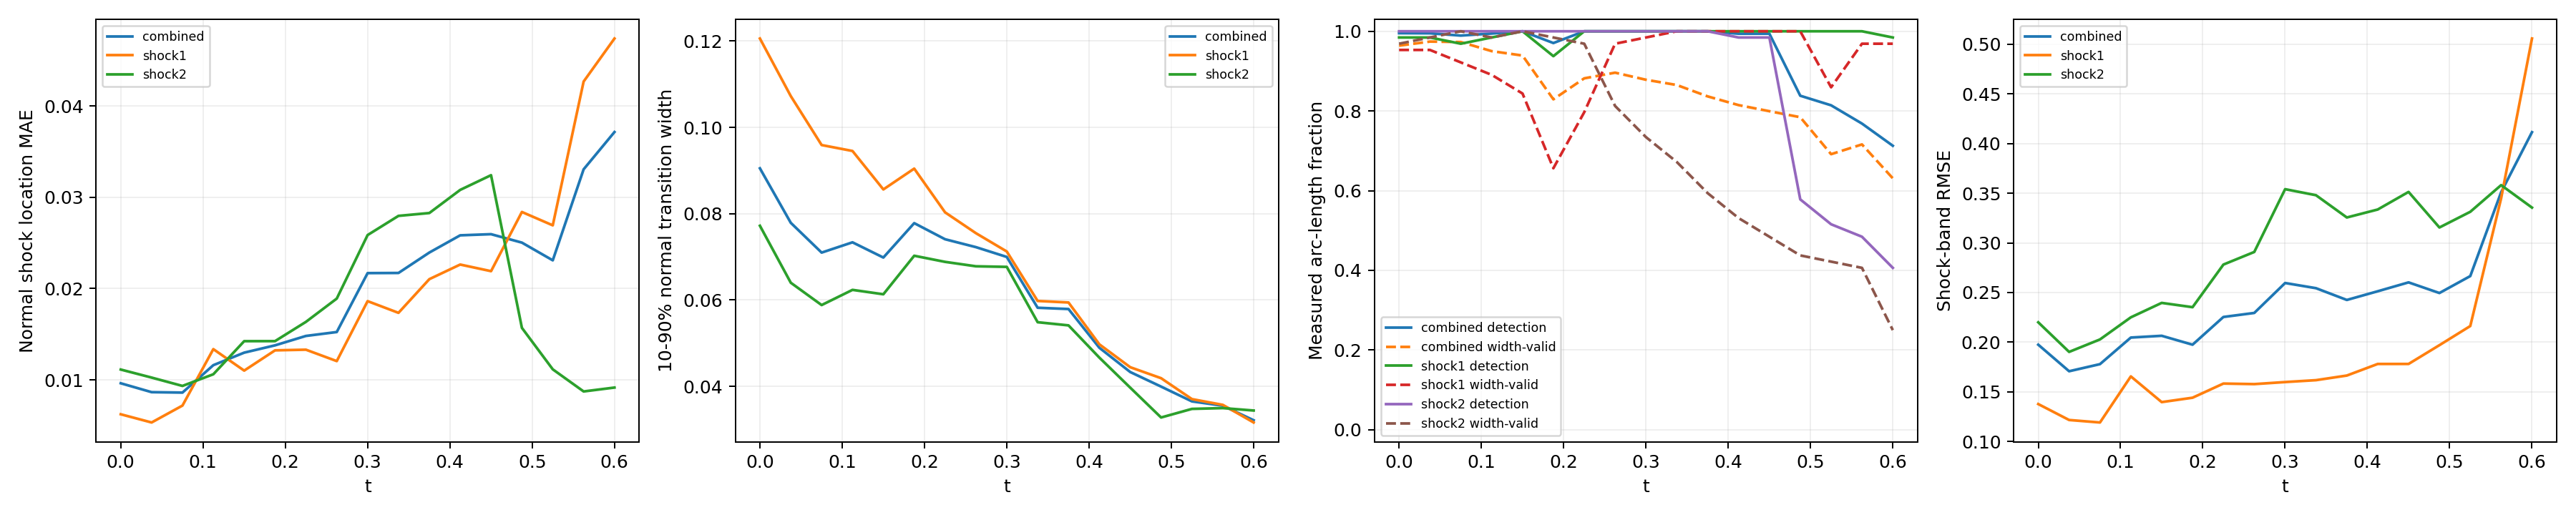

Data behind this chart, as committed beside it:
time_index, time, branch, line_length, sample_count, detected_samples, detection_rate, location_mae, location_rmse, location_max, multiple_crossing_rate, width_valid_samples, width_valid_rate, width_mean, width_max, width_underresolved_rate, window_underresolved_rate, shock_band_rmse, shock_band_point_count, shock_band_point_fraction, shock_band_geometry_error_bound
0, 0.0, combined, 2.16, 128, 127, 0.9952, 0.009631, 0.01162, 0.03329, 0.0, 123, 0.9639, 0.09052, 0.2471, 0.7513, 0.01078, 0.1975, 144, 0.1322, 6.658424289029292e-08
0, 0.0, shock1, 0.6702, 64, 63, 0.9844, 0.006235, 0.008119, 0.02201, 0.0, 61, 0.9531, 0.1206, 0.1971, 0.5902, 0.0, 0.1377, 46, 0.04224, 1.3947514306706027e-08
0, 0.0, shock2, 1.49, 64, 64, 1.0, 0.01113, 0.01287, 0.03329, 0.0, 62, 0.9688, 0.0772, 0.2471, 0.8226, 0.01562, 0.22, 98, 0.08999, 6.658424289029292e-08
1, 0.0375, combined, 2.218, 128, 127, 0.9949, 0.008657, 0.01098, 0.0328, 0.0105, 124, 0.9741, 0.07789, 0.2258, 0.7767, 0.0105, 0.1708, 146, 0.1341, 6.669404738752308e-08
1, 0.0375, shock1, 0.7278, 64, 63, 0.9844, 0.005335, 0.008516, 0.0328, 0.0, 61, 0.9531, 0.1073, 0.179, 0.6066, 0.0, 0.1217, 48, 0.04408, 1.6558067342786713e-08
1, 0.0375, shock2, 1.49, 64, 64, 1.0, 0.01025, 0.01199, 0.03268, 0.01562, 63, 0.9844, 0.064, 0.2258, 0.8571, 0.01562, 0.1902, 98, 0.08999, 6.669404738752308e-08
2, 0.075, combined, 2.279, 128, 126, 0.9892, 0.008611, 0.01165, 0.03608, 0.02044, 123, 0.973, 0.07098, 0.2088, 0.7993, 0.01022, 0.1779, 145, 0.1331, 6.681307982999892e-08
2, 0.075, shock1, 0.7888, 64, 62, 0.9687, 0.007188, 0.01022, 0.03608, 0.0, 59, 0.9219, 0.09591, 0.1604, 0.6441, 0.0, 0.1192, 51, 0.04683, 1.963948670576033e-08
2, 0.075, shock2, 1.491, 64, 64, 1.0, 0.009339, 0.01231, 0.03035, 0.03125, 64, 1.0, 0.05882, 0.2088, 0.875, 0.01562, 0.2028, 94, 0.08632, 6.681307982999892e-08
3, 0.1125, combined, 2.349, 128, 127, 0.9943, 0.01161, 0.01512, 0.04578, 0.009918, 120, 0.9501, 0.07337, 0.1843, 0.8789, 0.009918, 0.2047, 154, 0.1414, 6.694178865908054e-08
3, 0.1125, shock1, 0.8579, 64, 63, 0.9844, 0.01337, 0.01766, 0.04578, 0.0, 57, 0.8906, 0.09454, 0.146, 0.8596, 0.0, 0.1656, 58, 0.05326, 2.3516953617757946e-08
3, 0.1125, shock2, 1.491, 64, 64, 1.0, 0.01062, 0.01348, 0.02755, 0.01562, 63, 0.9844, 0.06235, 0.1843, 0.8889, 0.01562, 0.225, 96, 0.08815, 6.694178865908054e-08
4, 0.15, combined, 2.445, 128, 128, 1.0, 0.01299, 0.01625, 0.04439, 0.01906, 118, 0.9391, 0.06984, 0.236, 0.916, 0.01906, 0.2065, 159, 0.146, 6.708067720449737e-08
4, 0.15, shock1, 0.9534, 64, 64, 1.0, 0.01102, 0.01519, 0.04439, 0.0, 54, 0.8437, 0.08562, 0.236, 0.963, 0.0, 0.1397, 62, 0.05693, 2.9281827917085644e-08
4, 0.15, shock2, 1.492, 64, 64, 1.0, 0.01424, 0.01689, 0.03285, 0.03125, 64, 1.0, 0.06133, 0.1622, 0.8906, 0.03125, 0.2396, 97, 0.08907, 6.708067720449737e-08
5, 0.1875, combined, 2.771, 128, 124, 0.9704, 0.01379, 0.01742, 0.04283, 0.01647, 105, 0.8292, 0.07781, 0.2223, 0.9048, 0.0, 0.1975, 182, 0.1671, 6.409417506930003e-08
5, 0.1875, shock1, 1.31, 64, 60, 0.9375, 0.01324, 0.01769, 0.04283, 0.0, 42, 0.6562, 0.09045, 0.2223, 0.9048, 0.0, 0.1441, 86, 0.07897, 5.217628388861462e-08
5, 0.1875, shock2, 1.46, 64, 64, 1.0, 0.01425, 0.0172, 0.03685, 0.03125, 63, 0.9844, 0.07026, 0.1441, 0.9048, 0.0, 0.2352, 96, 0.08815, 6.409417506930003e-08
6, 0.225, combined, 2.855, 128, 128, 1.0, 0.01481, 0.01937, 0.05386, 0.007725, 113, 0.8818, 0.07408, 0.1998, 0.92, 0.007725, 0.2254, 187, 0.1717, 6.354124201920975e-08
6, 0.225, shock1, 1.444, 64, 64, 1.0, 0.01331, 0.019, 0.05386, 0.0, 51, 0.7969, 0.08031, 0.1998, 0.8824, 0.0, 0.1584, 95, 0.08724, 6.354124201920975e-08
6, 0.225, shock2, 1.412, 64, 64, 1.0, 0.01636, 0.01975, 0.04219, 0.01562, 62, 0.9687, 0.06884, 0.1298, 0.9516, 0.01562, 0.2781, 92, 0.08448, 5.975755905716501e-08
7, 0.2625, combined, 2.797, 128, 128, 1.0, 0.01524, 0.01976, 0.04861, 0.01453, 114, 0.8961, 0.07225, 0.1802, 0.8893, 0.04578, 0.2295, 185, 0.1699, 6.845930280463765e-08
7, 0.2625, shock1, 1.497, 64, 64, 1.0, 0.01206, 0.01665, 0.04861, 0.0, 62, 0.9687, 0.07548, 0.1802, 0.8226, 0.03125, 0.1578, 99, 0.09091, 6.845930280463765e-08
7, 0.2625, shock2, 1.301, 64, 64, 1.0, 0.01891, 0.02283, 0.04832, 0.03125, 52, 0.8125, 0.06781, 0.1286, 0.9808, 0.0625, 0.2908, 86, 0.07897, 5.124180803408787e-08
8, 0.3, combined, 2.592, 128, 128, 1.0, 0.0217, 0.02729, 0.0588, 0.03977, 110, 0.8783, 0.06998, 0.1604, 0.9234, 0.008997, 0.2596, 167, 0.1534, 6.736119881787938e-08
8, 0.3, shock1, 1.492, 64, 64, 1.0, 0.01863, 0.02573, 0.0588, 0.0, 63, 0.9844, 0.07124, 0.1604, 0.9048, 0.01562, 0.1599, 97, 0.08907, 6.736119881787938e-08
8, 0.3, shock2, 1.1, 64, 64, 1.0, 0.02587, 0.02927, 0.05612, 0.09375, 47, 0.7344, 0.06767, 0.1292, 0.9574, 0.0, 0.354, 70, 0.06428, 3.797078142723151e-08
9, 0.3375, combined, 2.531, 128, 128, 1.0, 0.02171, 0.02773, 0.06681, 0.03212, 107, 0.8651, 0.0582, 0.1407, 0.95, 0.0, 0.2544, 165, 0.1515, 6.662424470158782e-08
9, 0.3375, shock1, 1.49, 64, 64, 1.0, 0.01735, 0.02401, 0.05798, 0.0, 64, 1.0, 0.05978, 0.1407, 0.9375, 0.0, 0.1618, 98, 0.08999, 6.662424470158782e-08
9, 0.3375, shock2, 1.04, 64, 64, 1.0, 0.02797, 0.03232, 0.06681, 0.07813, 43, 0.6719, 0.05485, 0.1296, 0.9767, 0.0, 0.3479, 67, 0.06152, 3.4063008689124375e-08
10, 0.375, combined, 2.491, 128, 128, 1.0, 0.02395, 0.03206, 0.06495, 0.0, 102, 0.8365, 0.05791, 0.1307, 0.9925, 0.01257, 0.2425, 161, 0.1478, 6.615651832254533e-08
10, 0.375, shock1, 1.489, 64, 64, 1.0, 0.02104, 0.03016, 0.06466, 0.0, 64, 1.0, 0.05942, 0.1196, 1.0, 0.0, 0.1664, 97, 0.08907, 6.615651832254533e-08
10, 0.375, shock2, 1.002, 64, 64, 1.0, 0.02828, 0.03468, 0.06495, 0.0, 38, 0.5937, 0.05412, 0.1307, 0.9737, 0.03125, 0.3255, 64, 0.05877, 3.150907890351122e-08
11, 0.4125, combined, 2.461, 128, 127, 0.9938, 0.02584, 0.03466, 0.06873, 0.0, 98, 0.8147, 0.04893, 0.1211, 1.0, 0.01853, 0.2513, 157, 0.1442, 6.590986799439683e-08
11, 0.4125, shock1, 1.488, 64, 64, 1.0, 0.02264, 0.0322, 0.06873, 0.0, 64, 1.0, 0.04972, 0.1009, 1.0, 0.0, 0.1781, 95, 0.08724, 6.590986799439683e-08
11, 0.4125, shock2, 0.9729, 64, 63, 0.9844, 0.03081, 0.03818, 0.06616, 0.0, 34, 0.5313, 0.04664, 0.1211, 1.0, 0.04688, 0.3336, 62, 0.05693, 2.9523244347385428e-08
12, 0.45, combined, 2.436, 128, 127, 0.9939, 0.02596, 0.03532, 0.06851, 0.006079, 95, 0.7994, 0.04331, 0.1037, 1.0, 0.01824, 0.2602, 163, 0.1497, 6.586163615500774e-08
12, 0.45, shock1, 1.488, 64, 64, 1.0, 0.02191, 0.031, 0.06491, 0.0, 64, 1.0, 0.04442, 0.08101, 1.0, 0.0, 0.1781, 99, 0.09091, 6.586163615500774e-08
12, 0.45, shock2, 0.9479, 64, 63, 0.9844, 0.03243, 0.04128, 0.06851, 0.01563, 31, 0.4844, 0.03969, 0.1037, 1.0, 0.04688, 0.3513, 64, 0.05877, 2.786237449379378e-08
13, 0.4875, combined, 2.414, 128, 101, 0.8382, 0.02504, 0.03716, 0.07835, 0.0, 92, 0.7843, 0.03993, 0.07369, 1.0, 0.02761, 0.2495, 158, 0.1451, 6.600759578525914e-08
13, 0.4875, shock1, 1.489, 64, 64, 1.0, 0.0284, 0.04076, 0.07835, 0.0, 64, 1.0, 0.04188, 0.06687, 1.0, 0.01563, 0.197, 97, 0.08907, 6.600759578525914e-08
13, 0.4875, shock2, 0.9257, 64, 37, 0.5781, 0.0157, 0.02448, 0.06386, 0.0, 28, 0.4375, 0.03277, 0.07369, 1.0, 0.04688, 0.3155, 61, 0.05601, 2.6416177057523397e-08
14, 0.525, combined, 2.36, 128, 97, 0.8142, 0.0231, 0.03512, 0.07697, 0.0, 82, 0.6915, 0.0365, 0.05611, 1.0, 0.01798, 0.2666, 153, 0.1405, 6.314095320379345e-08
14, 0.525, shock1, 1.455, 64, 64, 1.0, 0.02693, 0.03928, 0.07697, 0.0, 55, 0.8594, 0.03703, 0.05611, 1.0, 0.0, 0.2163, 94, 0.08632, 6.314095320379345e-08
14, 0.525, shock2, 0.9053, 64, 33, 0.5156, 0.01116, 0.01638, 0.048, 0.0, 27, 0.4219, 0.03476, 0.04664, 1.0, 0.04687, 0.3313, 59, 0.05418, 2.512436485592005e-08
15, 0.5625, combined, 1.972, 128, 95, 0.7683, 0.03307, 0.04696, 0.0918, 0.0, 88, 0.716, 0.0355, 0.05139, 1.0, 0.02106, 0.351, 133, 0.1221, 3.692435790894428e-08
15, 0.5625, shock1, 1.086, 64, 64, 1.0, 0.04268, 0.05495, 0.0918, 0.0, 62, 0.9688, 0.0357, 0.05139, 1.0, 0.0, 0.3448, 72, 0.06612, 3.692435790894428e-08
15, 0.5625, shock2, 0.8862, 64, 31, 0.4844, 0.008734, 0.01203, 0.03225, 0.0, 26, 0.4062, 0.03495, 0.04918, 1.0, 0.04687, 0.3581, 61, 0.05601, 2.3950028866640355e-08
16, 0.6, combined, 1.847, 128, 89, 0.7127, 0.03715, 0.05017, 0.09065, 0.0, 78, 0.6309, 0.03213, 0.05151, 1.0, 0.02203, 0.4114, 111, 0.1019, 2.9741702502045213e-08
16, 0.6, shock1, 0.9787, 64, 63, 0.9844, 0.0474, 0.05826, 0.09065, 0.0, 62, 0.9687, 0.03161, 0.04925, 1.0, 0.0, 0.5057, 66, 0.06061, 2.9741702502045213e-08
16, 0.6, shock2, 0.8679, 64, 26, 0.4062, 0.009162, 0.01097, 0.02311, 0.0, 16, 0.25, 0.03438, 0.05151, 1.0, 0.04688, 0.3355, 58, 0.05326, 2.286875633820104e-08
